Image classification data set "proc" (NandoG1/deep-learning-project on GitHub). Class labels (38): apple apple scab, apple black rot, apple cedar apple rust, apple healthy, blueberry healthy, cherry including sour powdery mildew, cherry including sour healthy, corn (maize) cercospora leaf spot gray leaf spot, corn common rust, corn northern leaf blight, corn healthy, grape black rot, grape esca black measles, grape leaf blight (isariopsis leaf spot), grape healthy, orange huanglongbing citrus greening, peach bacterial spot, peach healthy, bell pepper bacterial spot, bell pepper healthy, potato early blight, potato late blight, potato healthy, raspberry healthy, soybean healthy, squash powdery mildew, strawberry leaf scorch, strawberry healthy, tomato bacterial spot, tomato early blight, tomato late blight, tomato leaf mold, tomato septoria leaf spot, tomato spider mites two spotted spider mite, tomato target spot, tomato yellow leaf curl virus, tomato mosaic virus, tomato healthy.

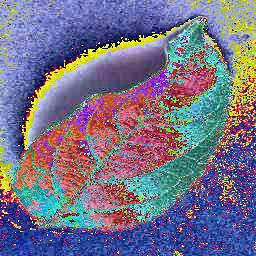
Label: apple healthy

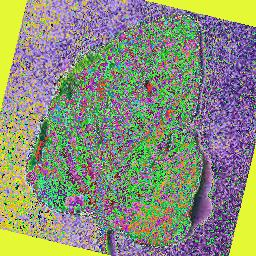
Label: tomato spider mites two spotted spider mite

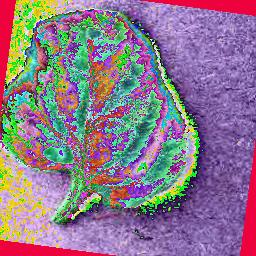
Label: tomato yellow leaf curl virus

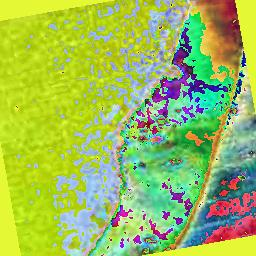
Label: peach bacterial spot

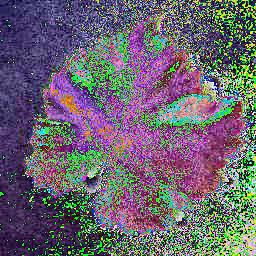
Label: grape healthy

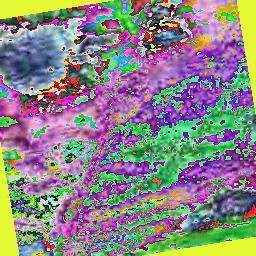
Label: tomato early blight
